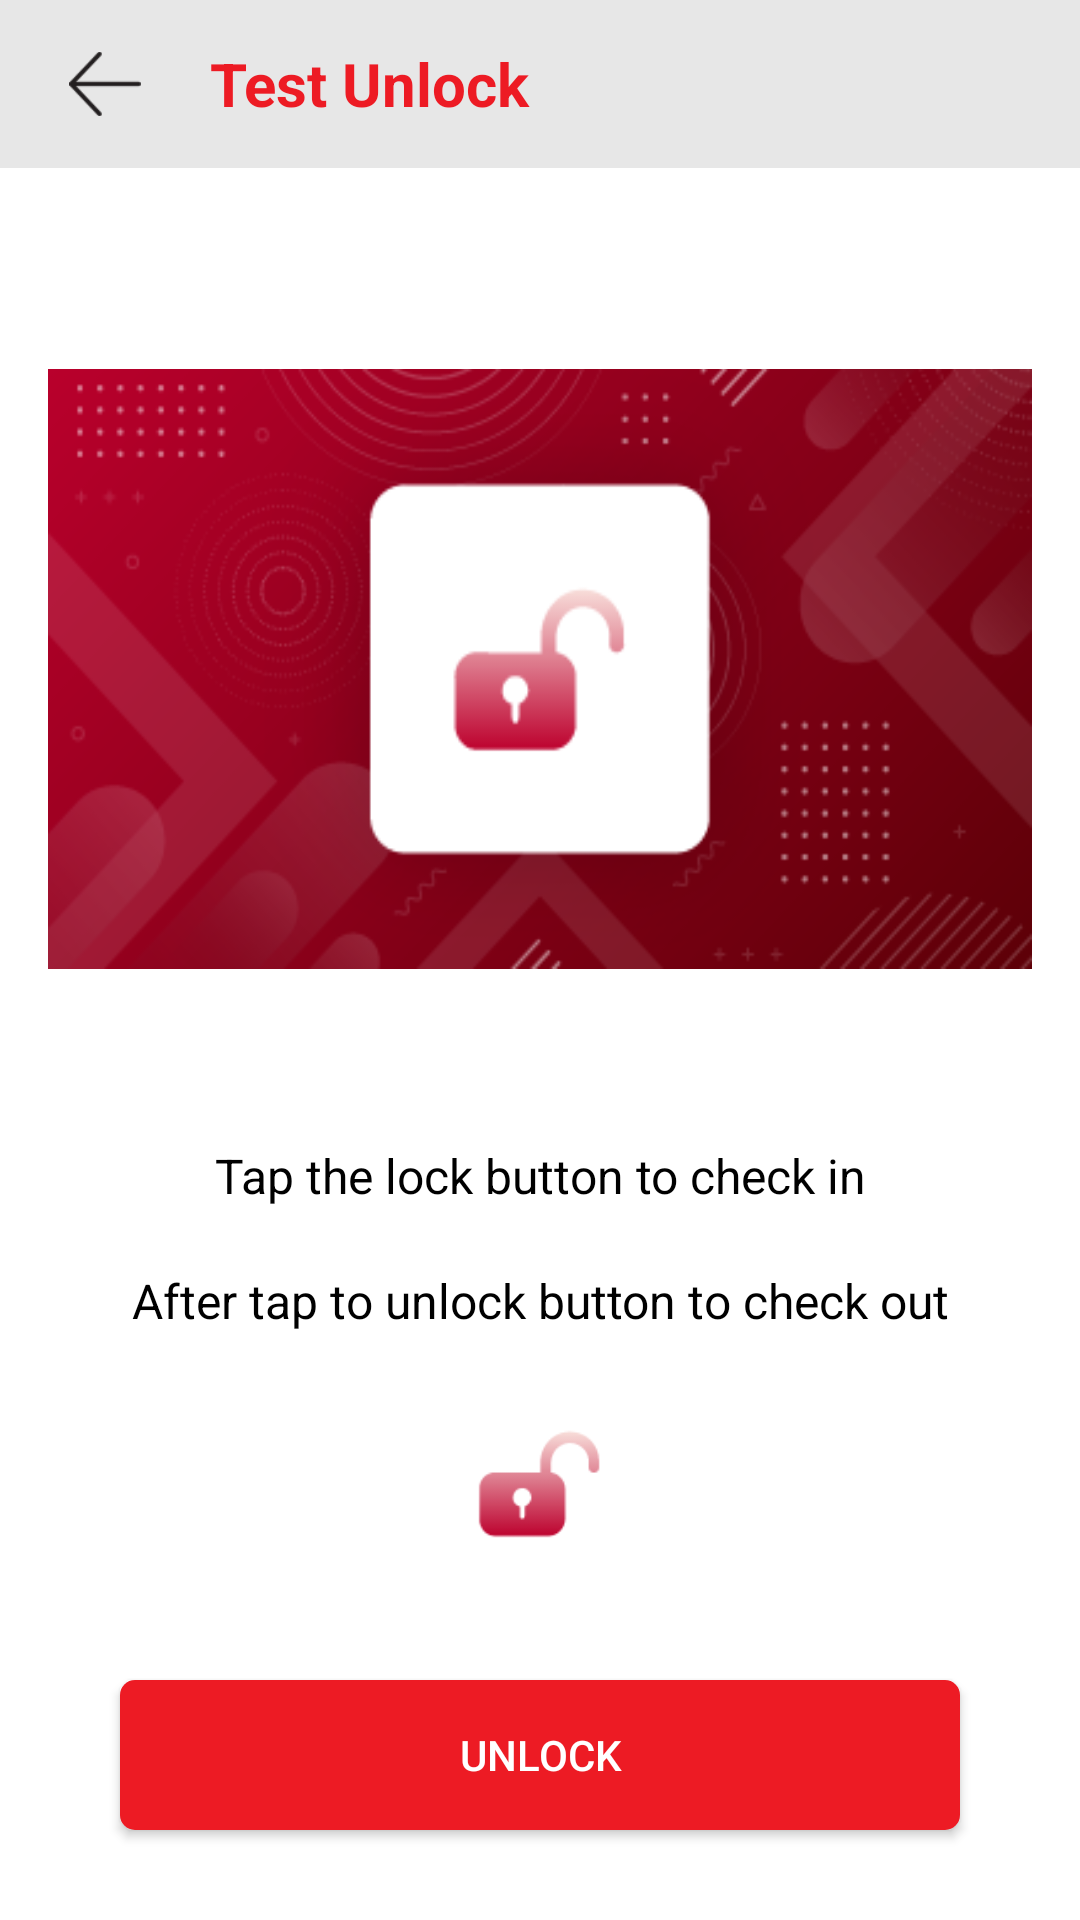

The Android layout XML behind this screen, and the referenced resources:
<!-- AndroidManifest.xml: activity theme AppTheme.NoActionBar -->
<!-- res/layout/activity_test_unlock.xml -->
<?xml version="1.0" encoding="utf-8"?>
<RelativeLayout xmlns:android="http://schemas.android.com/apk/res/android"
    xmlns:app="http://schemas.android.com/apk/res-auto"
    xmlns:tools="http://schemas.android.com/tools"
    android:layout_width="match_parent"
    android:layout_height="match_parent"
    android:background="@color/colorWhite">

    <LinearLayout
        android:id="@+id/ll_linearLayoutCheck"
        android:layout_width="match_parent"
        android:layout_height="match_parent"
        android:orientation="vertical"
        android:weightSum="1">

        <LinearLayout
            android:layout_width="match_parent"
            android:layout_height="wrap_content"
            android:orientation="vertical"

            >

            <com.google.android.material.appbar.AppBarLayout
                android:id="@+id/app_barlayout"
                android:layout_width="match_parent"
                android:layout_height="wrap_content"
                android:theme="@style/AppTheme.AppBarOverlay"
                tools:layout_editor_absoluteX="8dp"
                tools:layout_editor_absoluteY="0dp">



                <androidx.appcompat.widget.Toolbar
                    android:id="@+id/toolbar"
                    style="@style/TextAppearance.AppCompat.Widget.ActionBar.Title"
                    android:layout_width="match_parent"
                    android:layout_height="match_parent"
                    android:layout_gravity="center"
                    android:contentInsetStart="0dp"
                    android:background="@color/colorBGLight"
                    android:contentInsetLeft="0dp"
                    android:contentInsetEnd="0dp"
                    android:contentInsetRight="0dp"
                    android:gravity="center"
                    app:contentInsetEnd="0dp"
                    app:contentInsetLeft="0dp"
                    app:contentInsetRight="0dp"
                    app:contentInsetStart="0dp"
                    app:popupTheme="@style/AppTheme.PopupOverlay">

                    <ImageView
                        android:id="@+id/iv_back"
                        android:layout_width="30dp"
                        android:layout_marginLeft="20dp"
                        android:padding="@dimen/back_padding"
                        android:layout_height="30dp"
                        android:src="@drawable/back"/>

                    <TextView
                        android:layout_width="match_parent"
                        android:layout_height="wrap_content"
                        android:text="@string/test_unlock"
                        android:layout_marginRight="10dp"
                        android:layout_marginLeft="@dimen/dimen_20dp"
                        android:textColor="@color/colorAccent"
                        android:textSize="@dimen/text_large"
                        android:textStyle="bold" />



                </androidx.appcompat.widget.Toolbar>
            </com.google.android.material.appbar.AppBarLayout>

        </LinearLayout>

        <LinearLayout
            android:layout_width="match_parent"
            android:layout_height="0dp"
            android:layout_marginLeft="@dimen/app_margin_left_right"
            android:layout_marginRight="@dimen/app_margin_left_right"
            android:layout_weight="1"
            android:background="@color/colorWhite"
            android:orientation="vertical">


            <TextView
                android:layout_width="match_parent"
                android:layout_height="wrap_content"
                android:id="@+id/tv_device_name"
                android:layout_marginTop="@dimen/dimen_20dp"
                android:textStyle="bold"
                android:textSize="@dimen/text_large"
                android:textColor="@color/colorBlack"/>

            <ImageView
                android:layout_width="match_parent"
                android:layout_height="200dp"
                android:layout_marginTop="@dimen/dimen_20dp"
                android:background="@drawable/unlock_red"/>
            <TextView
                android:layout_width="match_parent"
                android:layout_height="wrap_content"
                android:textColor="@color/colorCancel"
                android:id="@+id/tv_comment"/>
            <TextView
                android:layout_width="wrap_content"
                android:layout_height="wrap_content"
                android:visibility="visible"
                  android:textColor="@color/colorAccent"
                android:id="@+id/tv_recive"/>
            <TextView
                android:layout_width="match_parent"
                android:layout_height="wrap_content"

                android:layout_marginTop="@dimen/dimen_20dp"
                android:layout_gravity="center"
                android:gravity="center"
                android:text="@string/info1"
                android:textColor="@color/colorBlack"
                android:textSize="@dimen/text_medium"
                />
            <TextView
                android:layout_width="match_parent"
                android:layout_height="wrap_content"
                android:gravity="center"
                android:layout_marginTop="@dimen/dimen_20dp"
                android:text="@string/info2"
                android:textColor="@color/colorBlack"
                android:textSize="@dimen/text_medium"
                />

            <ImageView
                android:layout_width="80dp"
                android:layout_height="80dp"
                android:layout_margin="10dp"
                android:layout_marginTop="@dimen/dimen_20dp"
                android:background="@drawable/unlock_small"
                android:layout_gravity="center"/>

        </LinearLayout>


        <Button
            android:id="@+id/btn_unlock"
            android:layout_width="match_parent"
            android:layout_marginRight="@dimen/button_right_left"
            android:layout_marginLeft="@dimen/button_right_left"
            android:text="@string/unlock"
            android:textAllCaps="true"
            android:textColor="@color/colorWhite"
            android:background="@drawable/btnbg_curved_accent_red_bg"
            android:layout_marginBottom="@dimen/button_margin_bottum"
            android:layout_height="@dimen/button_height" />

    </LinearLayout>


    


</RelativeLayout>
<!-- resources referenced by this layout -->
<resources>
  <color name="colorAccent">#ED1B24</color>
  <color name="colorBGLight">#E7E7E7</color>
  <color name="colorBlack">#000000</color>
  <color name="colorCancel">#386E96</color>
  <color name="colorWhite">#ffffff</color>
  <dimen name="app_margin_left_right">16dp</dimen>
  <dimen name="back_padding">3dp</dimen>
  <dimen name="button_height">50dp</dimen>
  <dimen name="button_margin_bottum">30dp</dimen>
  <dimen name="button_right_left">40dp</dimen>
  <dimen name="dimen_20dp">20dp</dimen>
  <dimen name="text_large">20sp</dimen>
  <dimen name="text_medium">16sp</dimen>
  <!-- drawable back: png bitmap (drawable-nodpi, 1865 bytes) -->
  <!-- drawable btnbg_curved_accent_red_bg (drawable-nodpi) -->
  <?xml version="1.0" encoding="utf-8"?>
  <layer-list xmlns:android="http://schemas.android.com/apk/res/android">
      <item>
          <shape android:shape="rectangle"  >
              <corners android:radius="5dp" />
              <solid android:color="@color/colorAccent" />
              <stroke android:color="@color/colorAccent" android:width="0dp"/>
          </shape>
      </item>
  </layer-list>
  <!-- drawable unlock_red: png bitmap (drawable, 38017 bytes) -->
  <!-- drawable unlock_small: png bitmap (drawable, 2247 bytes) -->
  <string name="info1">Tap the lock button to check in</string>
  <string name="info2">After tap to unlock button to check out</string>
  <string name="test_unlock">Test Unlock</string>
  <string name="unlock">Unlock</string>
  <style name="AppTheme.AppBarOverlay" parent="ThemeOverlay.AppCompat.Dark.ActionBar" />
  <style name="AppTheme.PopupOverlay" parent="ThemeOverlay.AppCompat.Light" />
  <style name="AppTheme.NoActionBar">
          <item name="windowActionBar">false</item>
          <item name="windowNoTitle">true</item>
      </style>
</resources>
